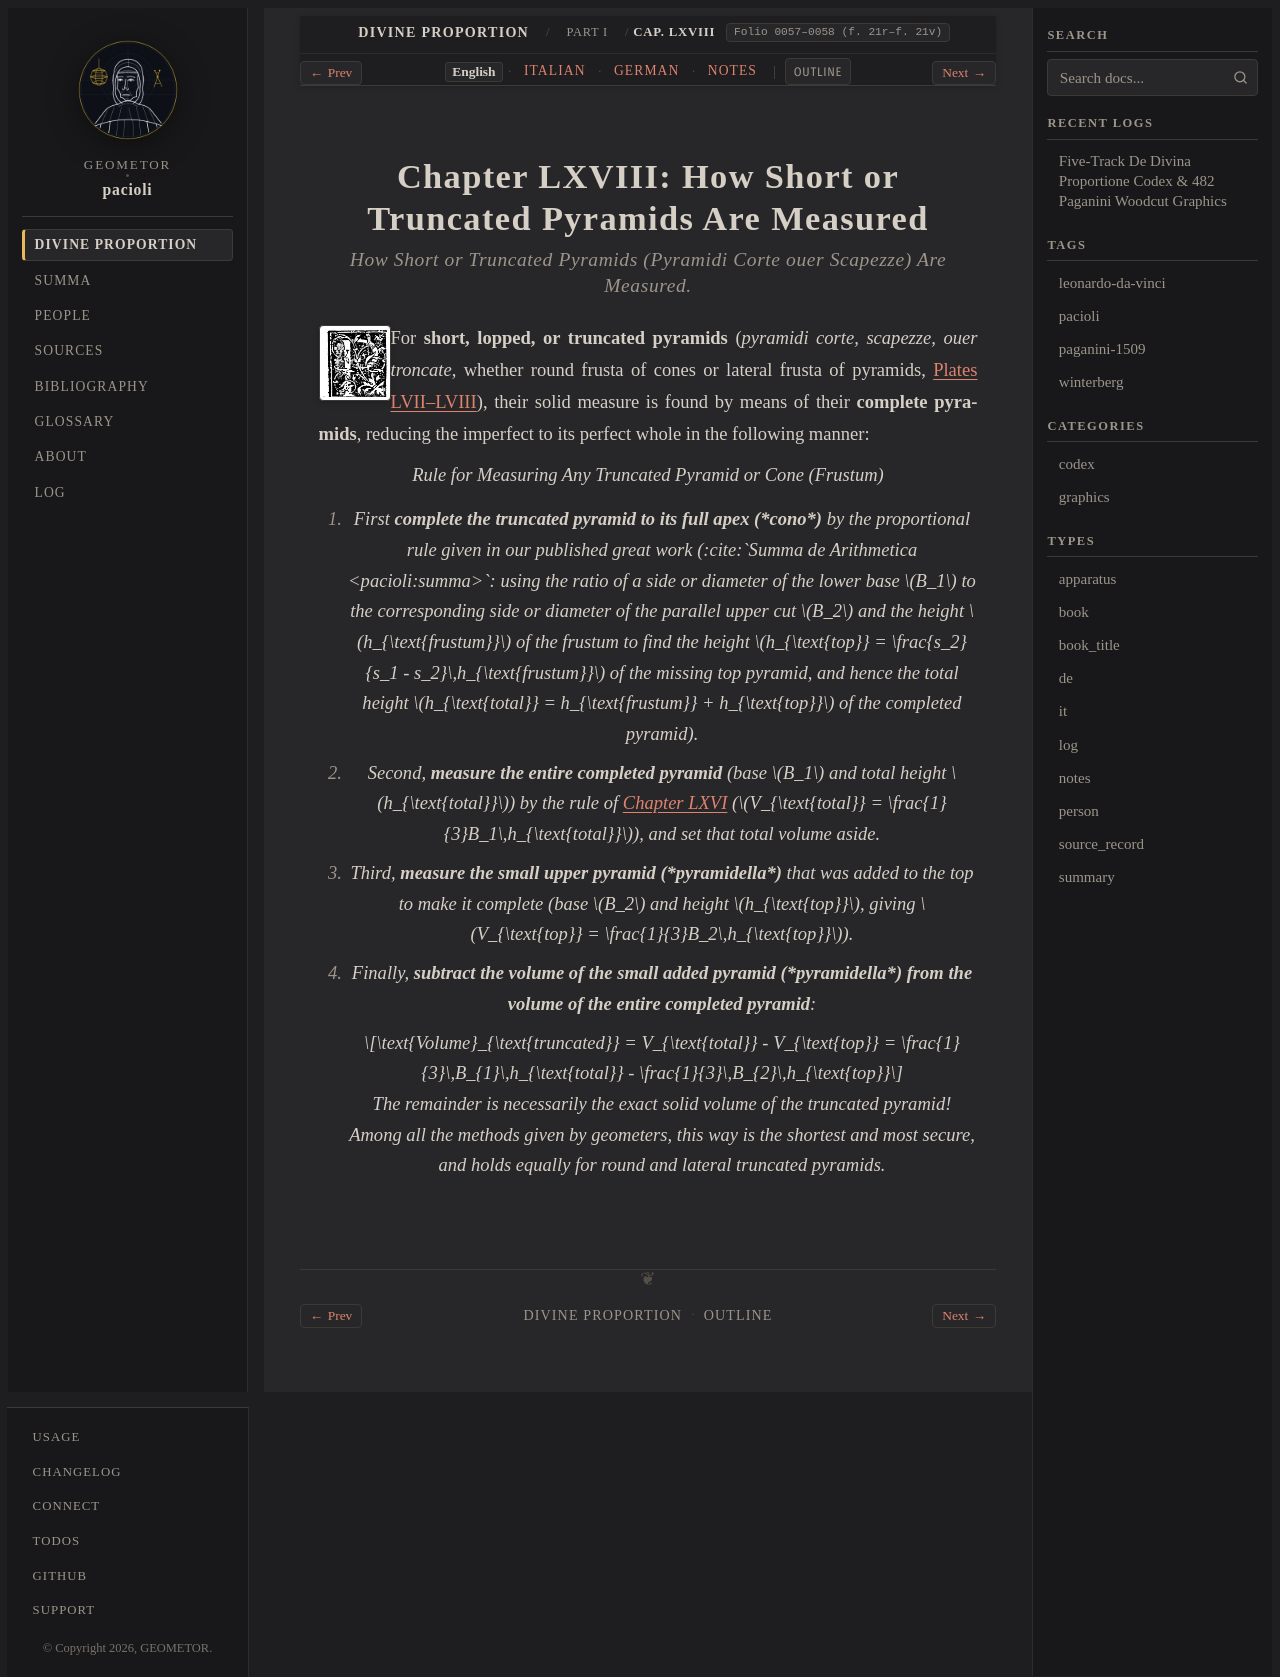

repository: geometor/pacioli · page: de_divina_proportione/compendio/cap_68/index.html · generator: sphinx

:tracks: English: index | Italian: it | German: de | Notes: notes
:layout: book
:canonical_id: Cap. LXVIII
:folio: 0057–0058 (f. 21r–f. 21v)

.. _compendio-cap_68:
.. _compendio-cap_68-en:

Chapter LXVIII: How Short or Truncated Pyramids Are Measured
============================================================

.. rubric:: How Short or Truncated Pyramids (*Pyramidi Corte ouer Scapezze*) Are Measured.

.. folio:: 0057–0058 (f. 21r–f. 21v)
   :initial: 0057.c1.png

For **short, lopped, or truncated pyramids** (*pyramidi corte, scapezze, ouer troncate*, whether round frusta of cones or lateral frusta of pyramids, :ref:`Plates LVII–LVIII <plates-polyhedra-en>`), their solid measure is found by means of their **complete pyramids**, reducing the imperfect to its perfect whole in the following manner:

.. enunciation:: Rule for Measuring Any Truncated Pyramid or Cone (Frustum)

   1. First **complete the truncated pyramid to its full apex (*cono*)** by the proportional rule given in our published great work (*:cite:`Summa de Arithmetica <pacioli:summa>`*: using the ratio of a side or diameter of the lower base :math:`B_1` to the corresponding side or diameter of the parallel upper cut :math:`B_2` and the height :math:`h_{\text{frustum}}` of the frustum to find the height :math:`h_{\text{top}} = \frac{s_2}{s_1 - s_2}\,h_{\text{frustum}}` of the missing top pyramid, and hence the total height :math:`h_{\text{total}} = h_{\text{frustum}} + h_{\text{top}}` of the completed pyramid).
   2. Second, **measure the entire completed pyramid** (base :math:`B_1` and total height :math:`h_{\text{total}}`) by the rule of :ref:`Chapter LXVI <compendio-cap_66-en>` (:math:`V_{\text{total}} = \frac{1}{3}B_1\,h_{\text{total}}`), and set that total volume aside.
   3. Third, **measure the small upper pyramid (*pyramidella*)** that was added to the top to make it complete (base :math:`B_2` and height :math:`h_{\text{top}}`, giving :math:`V_{\text{top}} = \frac{1}{3}B_2\,h_{\text{top}}`).
   4. Finally, **subtract the volume of the small added pyramid (*pyramidella*) from the volume of the entire completed pyramid**:

      .. math::

         \text{Volume}_{\text{truncated}} = V_{\text{total}} - V_{\text{top}} = \frac{1}{3}\,B_{1}\,h_{\text{total}} - \frac{1}{3}\,B_{2}\,h_{\text{top}}

      The remainder is necessarily the exact solid volume of the truncated pyramid! Among all the methods given by geometers, this way is the shortest and most secure, and holds equally for round and lateral truncated pyramids.

.. qed::
